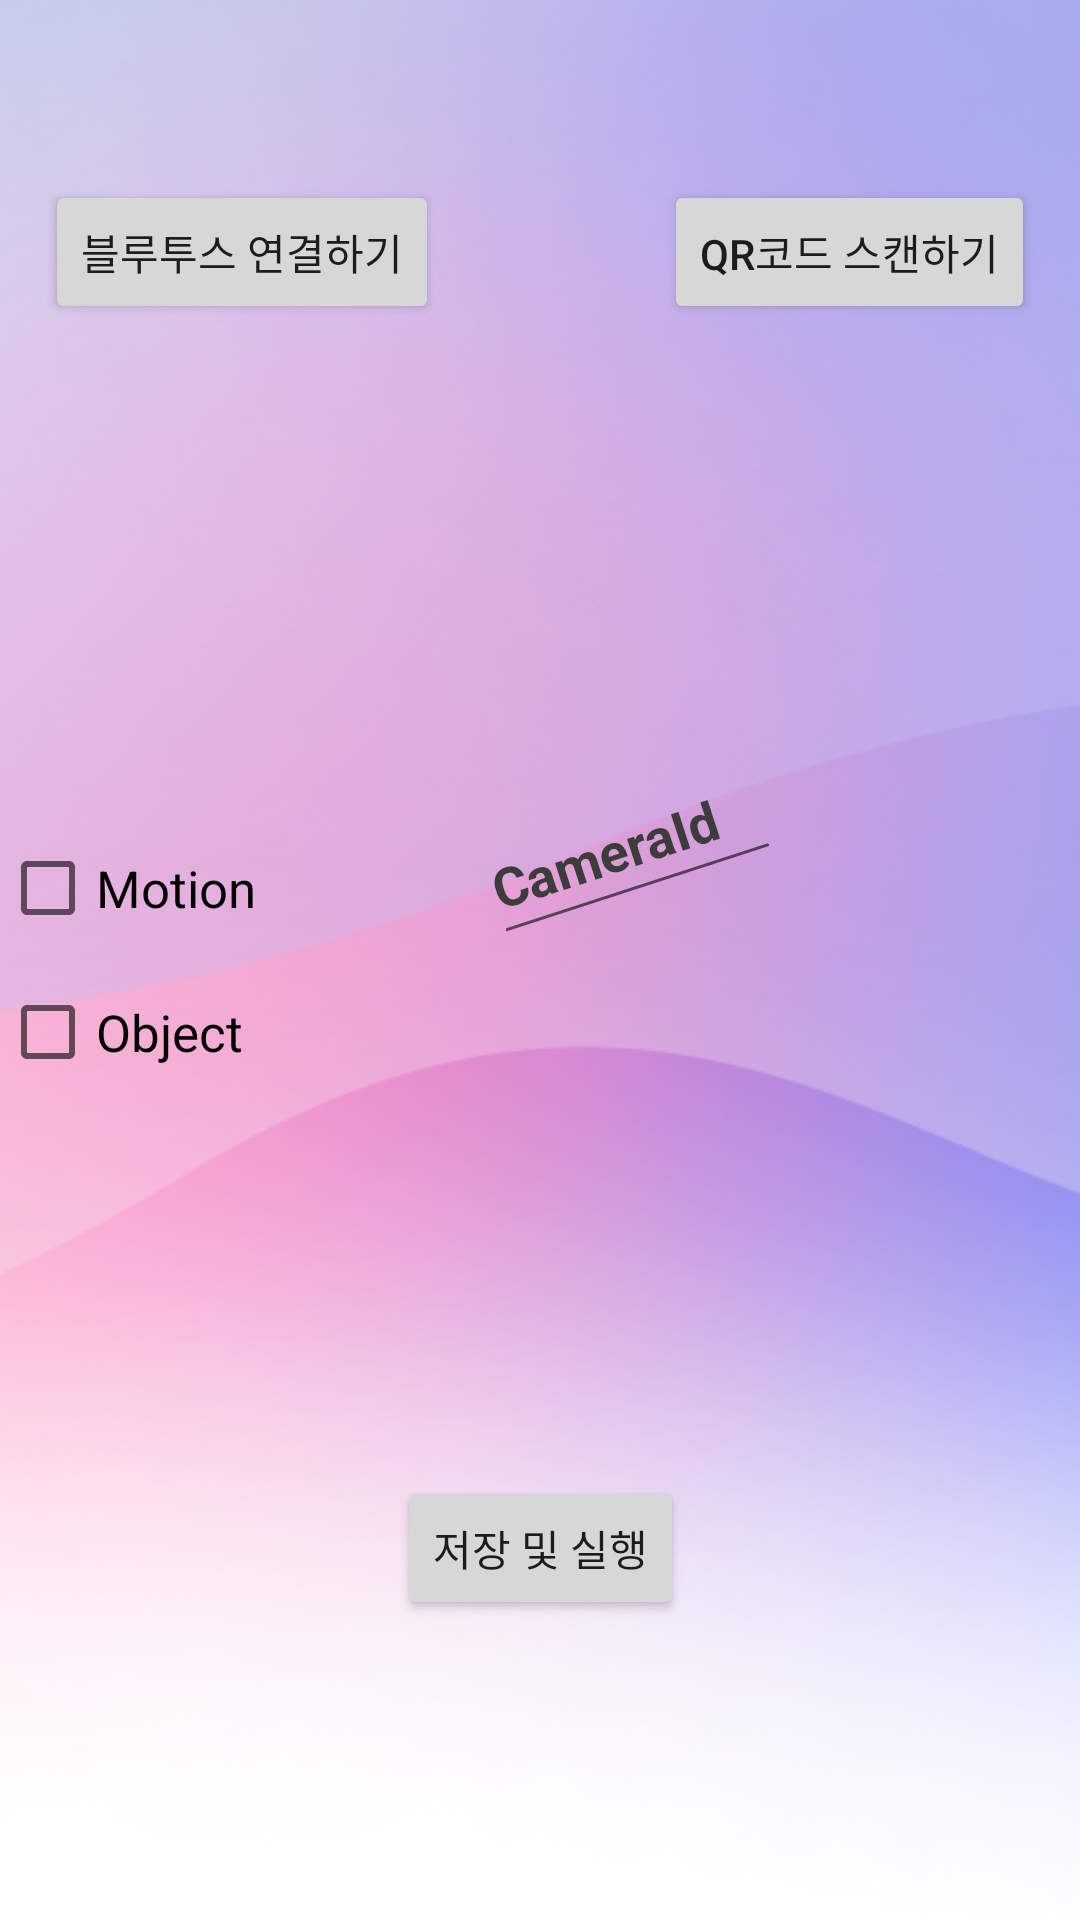

The Android layout XML behind this screen, and the referenced resources:
<!-- AndroidManifest.xml: application theme Theme.Detection_K -->
<!-- res/layout/activity_main.xml -->
<?xml version="1.0" encoding="utf-8"?>
<androidx.constraintlayout.widget.ConstraintLayout xmlns:android="http://schemas.android.com/apk/res/android"
    xmlns:app="http://schemas.android.com/apk/res-auto"
    xmlns:tools="http://schemas.android.com/tools"
    android:layout_width="match_parent"
    android:layout_height="match_parent"
    android:background="@drawable/bg"
    tools:context=".activity.MainActivity">

    <ImageView
        android:layout_width="300sp"
        android:layout_height="300sp"
        android:contentDescription="@string/todo"
        android:src="@drawable/brain"
        app:layout_constraintBottom_toBottomOf="parent"
        app:layout_constraintEnd_toEndOf="parent"
        app:layout_constraintHorizontal_bias="0.495"
        app:layout_constraintStart_toStartOf="parent"
        app:layout_constraintTop_toTopOf="parent"
        app:layout_constraintVertical_bias="0.338" />

    <EditText
        android:id="@+id/EditText"
        android:layout_width="100sp"
        android:layout_height="wrap_content"
        android:autofillHints=""
        android:ems="10"
        android:hint="@string/camera_id"
        android:inputType="textPersonName"
        android:minHeight="48dp"
        android:rotation="-18"
        android:textColorHint="#3C3C3C"
        android:textStyle="bold"
        android:textColor="#000000"
        app:layout_constraintBottom_toBottomOf="parent"
        app:layout_constraintEnd_toEndOf="parent"
        app:layout_constraintHorizontal_bias="0.606"
        app:layout_constraintStart_toStartOf="parent"
        app:layout_constraintTop_toTopOf="parent"
        app:layout_constraintVertical_bias="0.434" />

    <Button
        android:id="@+id/button"
        android:layout_width="wrap_content"
        android:layout_height="wrap_content"
        android:text="@string/save_and_start"
        app:layout_constraintBottom_toBottomOf="parent"
        app:layout_constraintEnd_toEndOf="parent"
        app:layout_constraintStart_toStartOf="parent"
        app:layout_constraintTop_toBottomOf="@+id/EditText"
        app:layout_constraintVertical_bias="0.651" />

    <Button
        android:id="@+id/buttonQR"
        android:layout_width="wrap_content"
        android:layout_height="wrap_content"
        android:layout_marginTop="60dp"
        android:layout_marginEnd="15dp"
        android:text="@string/scan_QR"
        app:layout_constraintEnd_toEndOf="parent"
        app:layout_constraintTop_toTopOf="parent" />

    <Button
        android:id="@+id/buttonBT"
        android:layout_width="wrap_content"
        android:layout_height="wrap_content"
        android:layout_marginStart="15dp"
        android:layout_marginTop="60dp"
        android:text="@string/connectBT"
        app:layout_constraintStart_toStartOf="parent"
        app:layout_constraintTop_toTopOf="parent" />

    <CheckBox
        android:id="@+id/Motion"
        android:layout_width="100sp"
        android:layout_height="wrap_content"
        android:layout_marginBottom="48dp"
        android:text="@string/motion"
        android:textSize="17sp"
        app:layout_constraintBottom_toBottomOf="@+id/Object"
        app:layout_constraintStart_toStartOf="parent" />

    <CheckBox
        android:id="@+id/Object"
        android:layout_width="100sp"
        android:layout_height="wrap_content"
        android:layout_marginBottom="272dp"
        android:text="@string/object"
        android:textSize="17sp"
        app:layout_constraintBottom_toBottomOf="parent"
        app:layout_constraintStart_toStartOf="parent" />

</androidx.constraintlayout.widget.ConstraintLayout>
<!-- resources referenced by this layout -->
<resources>
  <!-- drawable bg: png bitmap (drawable-v24, 363876 bytes) -->
  <string name="camera_id">CameraId</string>
  <string name="connectBT">블루투스 연결하기</string>
  <string name="motion">Motion</string>
  <string name="object">Object</string>
  <string name="save_and_start">저장 및 실행</string>
  <string name="scan_QR">QR코드 스캔하기</string>
  <string name="todo">TODO</string>
  <style name="Theme.Detection_K" parent="Theme.MaterialComponents.DayNight.DarkActionBar">
          
          <item name="colorPrimary">@color/purple_500</item>
          <item name="colorPrimaryVariant">@color/purple_700</item>
          <item name="colorOnPrimary">@color/white</item>
          
          <item name="colorSecondary">@color/teal_200</item>
          <item name="colorSecondaryVariant">@color/teal_700</item>
          <item name="colorOnSecondary">@color/black</item>
          
          <item name="android:statusBarColor">?attr/colorPrimaryVariant</item>
          
          <item name="windowNoTitle">true</item>
          <item name="windowActionBar">false</item>
          <item name="android:windowFullscreen">true</item>
      </style>
  <!-- not gathered from this repository: default colours our renderer supplied (Android Studio template values) -->
  <color name="purple_500">#FF6200EE</color>
  <color name="purple_700">#FF3700B3</color>
  <color name="teal_200">#FF03DAC5</color>
  <color name="teal_700">#FF018786</color>
  <color name="black">#FF000000</color>
  <color name="white">#FFFFFFFF</color>
</resources>
